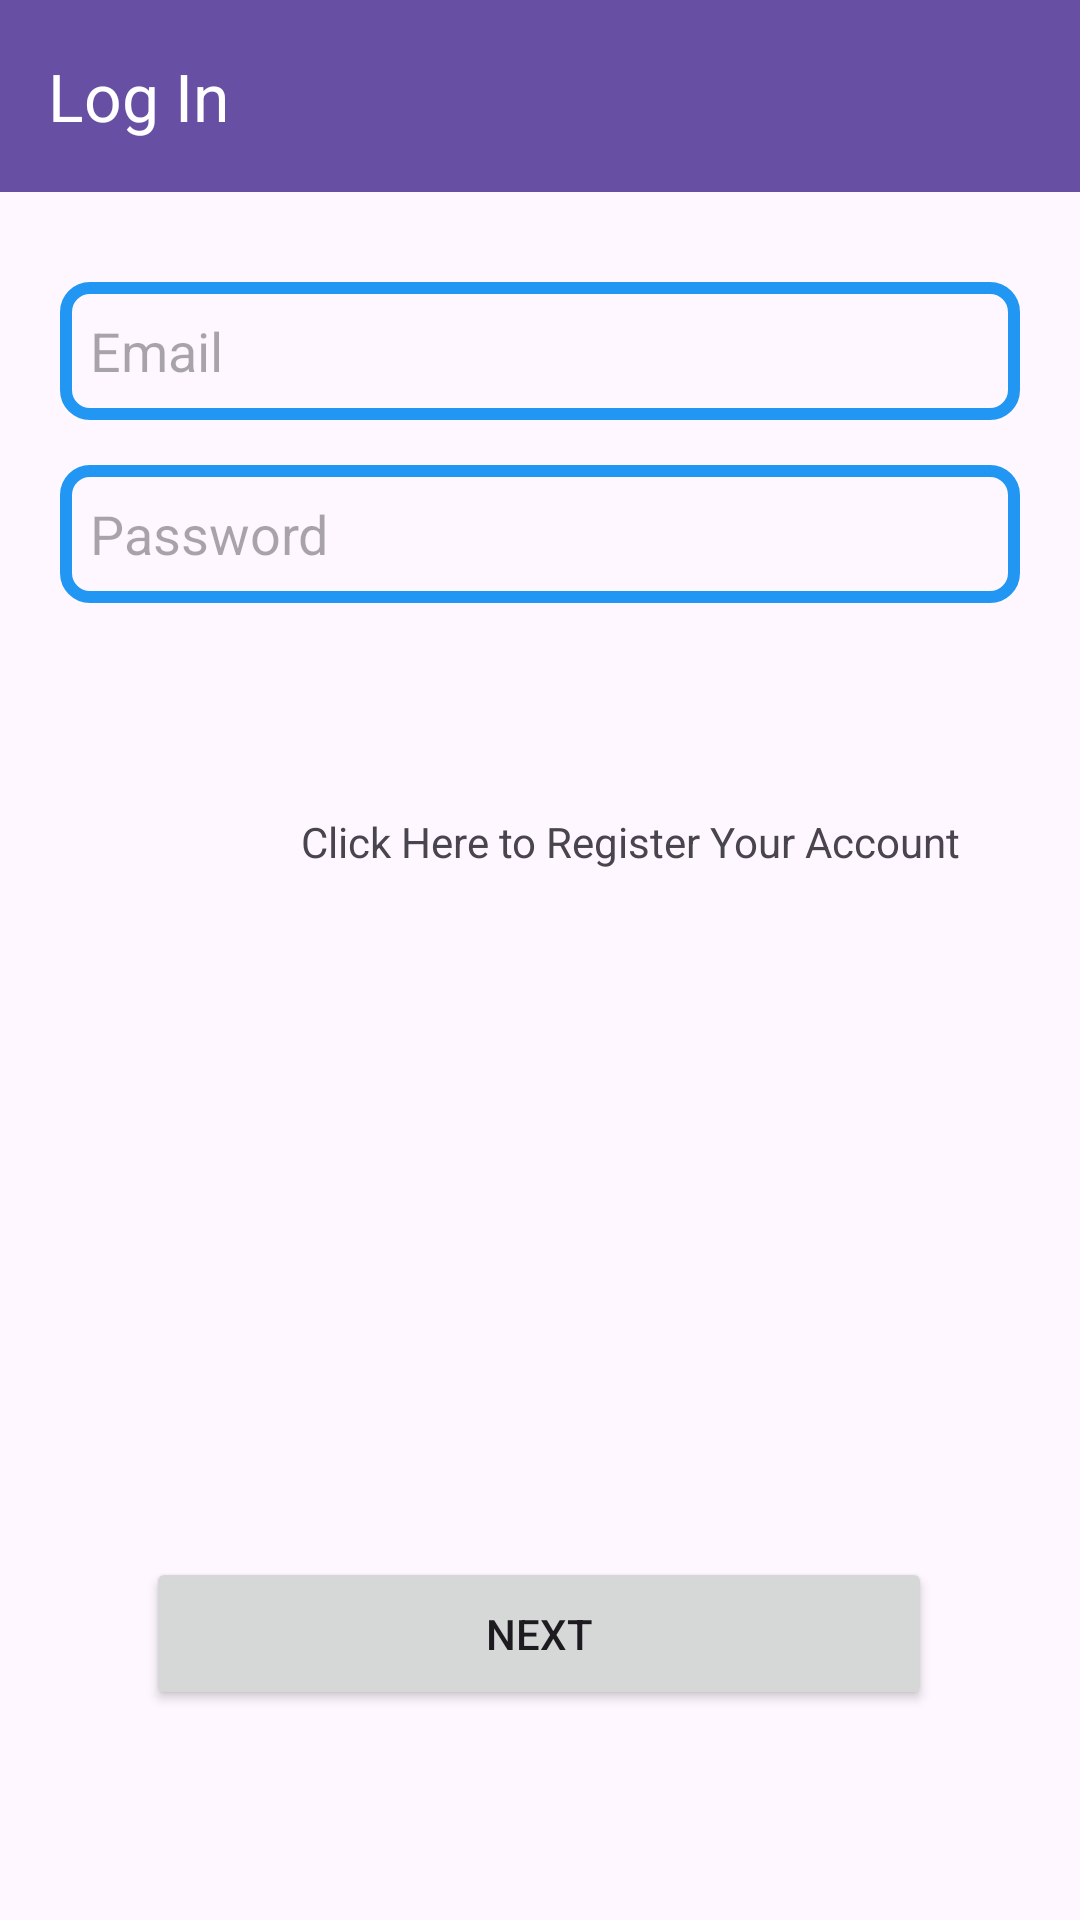

Here is an Android app screen rendered from its layout file. Give the layout XML and the strings, colors and styles it references.
<!-- AndroidManifest.xml: application theme Theme.BrochillTask -->
<!-- res/layout/activity_login.xml -->
<?xml version="1.0" encoding="utf-8"?>
<androidx.constraintlayout.widget.ConstraintLayout xmlns:android="http://schemas.android.com/apk/res/android"
    xmlns:app="http://schemas.android.com/apk/res-auto"
    xmlns:tools="http://schemas.android.com/tools"
    android:layout_width="match_parent"
    android:layout_height="match_parent"
    tools:context=".LoginActivity">

    <EditText
        android:id="@+id/editTextEmail"
        android:layout_width="0dp"
        android:layout_height="46dp"
        android:layout_marginStart="20dp"
        android:layout_marginTop="30dp"
        android:layout_marginEnd="20dp"
        android:layout_marginBottom="15dp"
        android:background="@drawable/boxbordor"
        android:hint="Email"
        android:inputType="textEmailAddress"
        android:maxLines="1"
        android:paddingStart="10dp"
        app:layout_constraintBottom_toTopOf="@+id/editTextPassword"
        app:layout_constraintEnd_toEndOf="parent"
        app:layout_constraintHorizontal_bias="0.5"
        app:layout_constraintStart_toStartOf="parent"
        app:layout_constraintTop_toBottomOf="@+id/toolbar"
        app:layout_constraintVertical_chainStyle="packed" />

    <EditText
        android:id="@+id/editTextPassword"
        android:layout_width="0dp"
        android:layout_height="46dp"
        android:layout_marginStart="20dp"
        android:layout_marginTop="15dp"
        android:layout_marginEnd="20dp"
        android:background="@drawable/boxbordor"
        android:hint="Password"
        android:inputType="textPassword"
        android:maxLines="1"
        android:paddingStart="10dp"
        app:layout_constraintEnd_toEndOf="parent"
        app:layout_constraintHorizontal_bias="0.5"
        app:layout_constraintStart_toStartOf="parent"
        app:layout_constraintTop_toBottomOf="@+id/editTextEmail" />

    <Button
        android:id="@+id/buttonLogin"
        android:layout_width="262dp"
        android:layout_height="51dp"
        android:layout_marginBottom="70dp"
        android:text="Next"
        app:layout_constraintBottom_toBottomOf="parent"
        app:layout_constraintEnd_toEndOf="parent"
        app:layout_constraintHorizontal_bias="0.496"
        app:layout_constraintStart_toStartOf="parent" />

    <androidx.appcompat.widget.Toolbar
        android:id="@+id/toolbar"
        android:layout_width="0dp"
        android:layout_height="wrap_content"
        android:background="?attr/colorPrimary"
        android:minHeight="?attr/actionBarSize"
        android:theme="?attr/actionBarTheme"
        app:layout_constraintEnd_toEndOf="parent"
        app:layout_constraintStart_toStartOf="parent"
        app:layout_constraintTop_toTopOf="parent"
        app:title="Log In"
        app:titleTextColor="#FFFFFF" />

    <TextView
        android:id="@+id/textView"
        android:layout_width="wrap_content"
        android:layout_height="wrap_content"
        android:layout_marginTop="70dp"
        android:layout_marginEnd="40dp"
        android:text="Click Here to Register Your Account"
        app:layout_constraintEnd_toEndOf="parent"
        app:layout_constraintTop_toBottomOf="@+id/editTextPassword" />

</androidx.constraintlayout.widget.ConstraintLayout>
<!-- resources referenced by this layout -->
<resources>
  <!-- drawable boxbordor (drawable) -->
  <?xml version="1.0" encoding="utf-8"?>
  <shape xmlns:android="http://schemas.android.com/apk/res/android">
      <stroke android:color="#2196F3"
          android:width="4dp"/>
      <corners android:radius="8dp"/>
  
  </shape>
  <style name="Theme.BrochillTask" parent="Base.Theme.BrochillTask" />
  <style name="Base.Theme.BrochillTask" parent="Theme.Material3.DayNight.NoActionBar">
          
  
      </style>
</resources>
